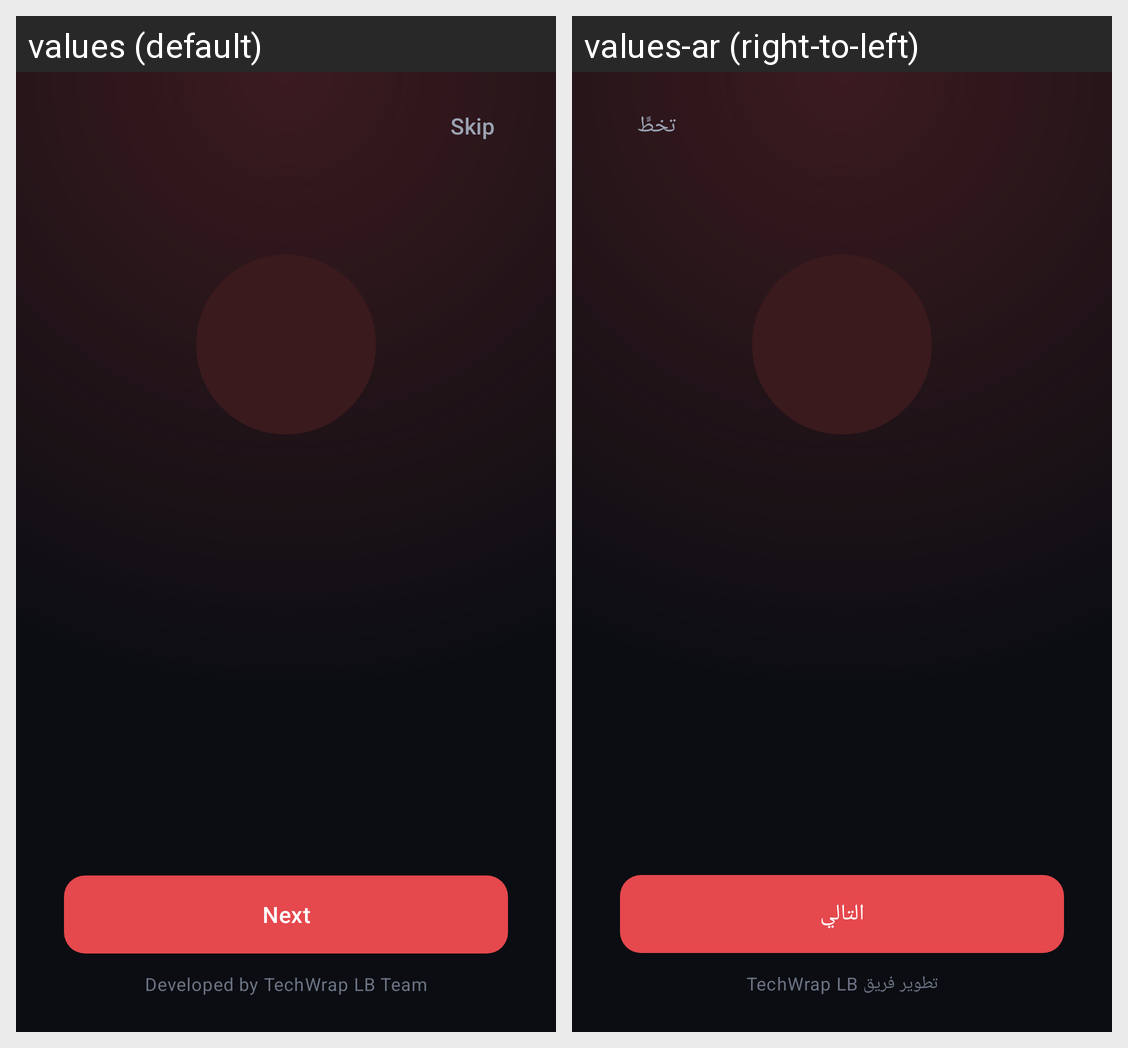

Here is an Android app screen in its default locale and in the app's own translations. Write out the translated-string differences for the strings that appear on this screen.
Android screen res/layout/activity_onboarding.xml rendered under 2 locales, left to right: values (default), values-ar (right-to-left). Device: Nexus 5 (rendered at 1080×1920; each locale shown at half size, 540×960, under a caption strip naming it); theme Theme.IPTV.
Strings drawn on this screen, with the default value and each locale's value (text and hints the layout hard-codes, and strings that could not be matched under every locale, appear in the picture but are not listed):

intro_skip
  values: Skip
  values-ar: تخطٍّ

intro_next
  values: Next
  values-ar: التالي

about_developer
  values: Developed by TechWrap LB Team
  values-ar: تطوير فريق TechWrap LB
